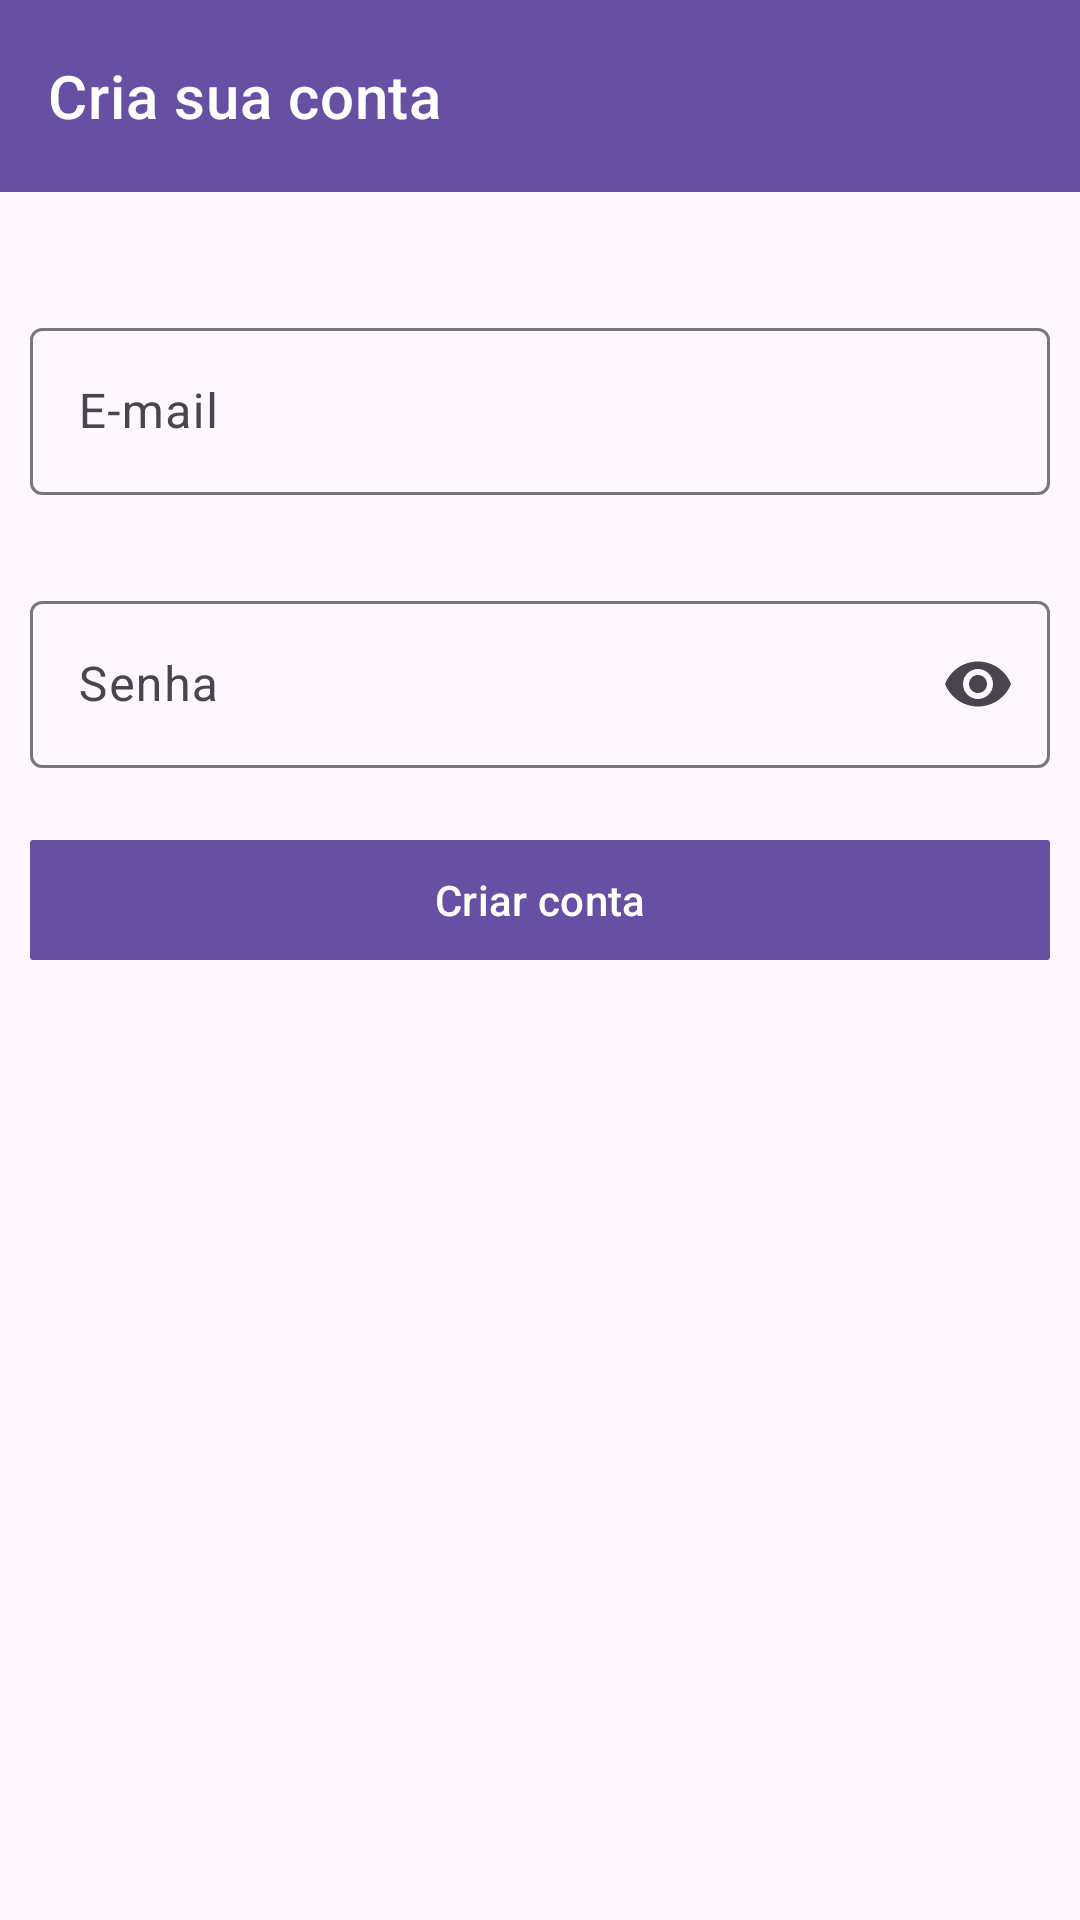

Android layout source for this screen:
<!-- AndroidManifest.xml: application theme Theme.FirebaseApp -->
<!-- res/layout/cadastro_layout.xml -->
<?xml version="1.0" encoding="utf-8"?>
<LinearLayout xmlns:android="http://schemas.android.com/apk/res/android"
    xmlns:app="http://schemas.android.com/apk/res-auto"
    xmlns:tools="http://schemas.android.com/tools"
    android:id="@+id/main"
    android:layout_width="match_parent"
    android:layout_height="match_parent"
    android:orientation="vertical"
    tools:context=".CadastroActivity">

    <com.google.android.material.appbar.AppBarLayout
        android:layout_width="match_parent"
        android:layout_height="wrap_content">

        <com.google.android.material.appbar.MaterialToolbar
            android:id="@+id/idToolBarCadastrarConta"
            style="@style/Widget.MaterialComponents.Toolbar.Primary"
            android:layout_width="match_parent"
            android:layout_height="wrap_content"
            android:minHeight="?attr/actionBarSize"
            app:navigationIcon="@drawable/baseline_arrow_back"
            app:title="@string/cria_sua_conta" />

    </com.google.android.material.appbar.AppBarLayout>

    <LinearLayout
        android:layout_width="match_parent"
        android:layout_height="match_parent"
        android:layout_margin="10dp"
        android:orientation="vertical">

        <com.google.android.material.textfield.TextInputLayout
            android:layout_width="match_parent"
            android:layout_height="wrap_content"
            android:layout_marginTop="30dp"
            android:hint="@string/e_mail"
            app:endIconMode="clear_text"
            app:startIconContentDescription="Email icon"
            app:startIconDrawable="@drawable/baseline_email">

            <com.google.android.material.textfield.TextInputEditText
                android:id="@+id/txtEmailCadastrarConta"
                android:layout_width="match_parent"
                android:layout_height="wrap_content"
                android:focusable="true"
                android:inputType="textEmailAddress"
                android:maxLength="25" />

        </com.google.android.material.textfield.TextInputLayout>

        <com.google.android.material.textfield.TextInputLayout
            android:layout_width="match_parent"
            android:layout_height="wrap_content"
            android:layout_marginTop="30dp"
            android:hint="@string/senha"
            app:endIconMode="password_toggle"
            app:startIconContentDescription="@string/senha"
            app:startIconDrawable="@drawable/baseline_email">

            <com.google.android.material.textfield.TextInputEditText
                android:id="@+id/txtSenhaCadastrarConta"
                android:layout_width="match_parent"
                android:layout_height="wrap_content"
                android:focusable="true"
                android:inputType="textPassword"
                android:maxLength="20" />

        </com.google.android.material.textfield.TextInputLayout>

        <com.google.android.material.button.MaterialButton
            android:id="@+id/btnCadastrarConta"
            android:layout_width="match_parent"
            android:layout_height="wrap_content"
            android:layout_marginTop="20dp"
            android:text="@string/criar_conta_email"
            app:cornerRadius="1dp" />
    </LinearLayout>

</LinearLayout>
<!-- resources referenced by this layout -->
<resources>
  <string name="cria_sua_conta">Cria sua conta</string>
  <string name="criar_conta_email">Criar conta</string>
  <string name="e_mail">E-mail</string>
  <string name="senha">Senha</string>
  <style name="Theme.FirebaseApp" parent="Base.Theme.FirebaseApp" />
  <style name="Base.Theme.FirebaseApp" parent="Theme.Material3.DayNight.NoActionBar">
          
          <item name="colorPrimary">@color/colorPrimary</item>
      </style>
  <color name="colorPrimary">#6750A3</color>
</resources>
